Run: headless pygame with SDL's dummy video driver; simulated clock (each Clock.tick advances the game by its frame time, no real sleeping); random seed 0; keys injected as events and as key.get_pressed() state; no mouse input.
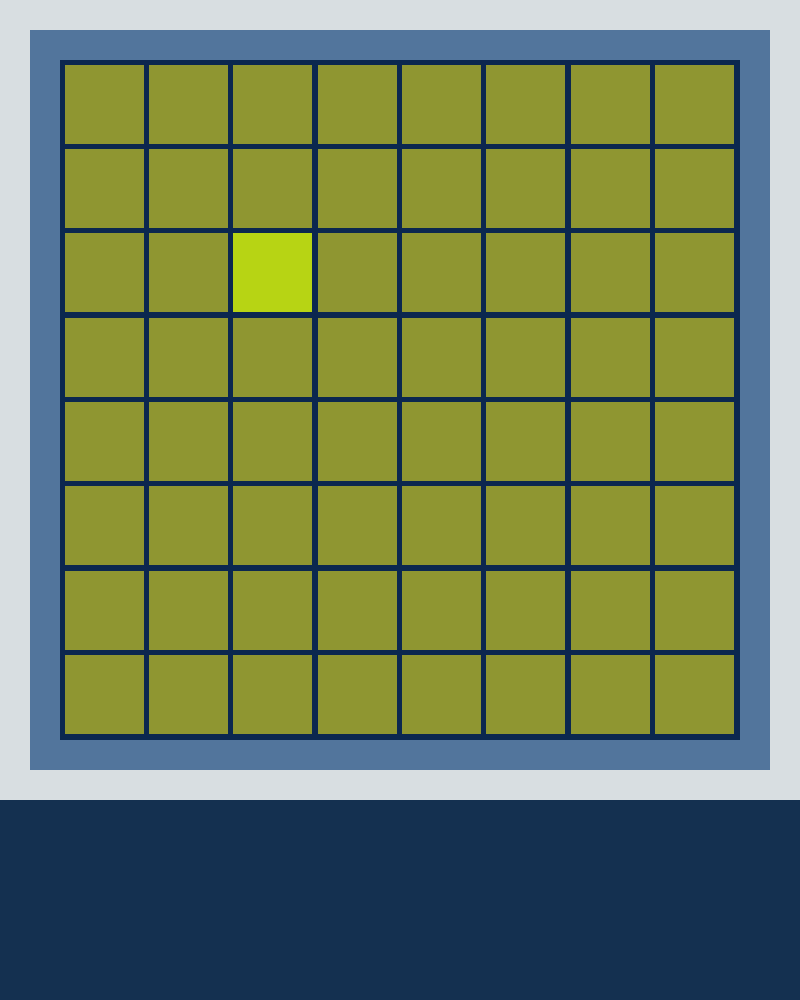
Frame 1 of 4 · flips 1–60 · no input
Frame 2 of 4 · flips 61–180 · tapped SPACE, RETURN · held RIGHT (→), D · screen unchanged from frame 1, image omitted
Frame 3 of 4 · flips 181–300 · held DOWN (↓), S · screen unchanged from frame 2, image omitted
Frame 4 of 4 · flips 301–420 · held LEFT (←), A, UP (↑), W · screen unchanged from frame 3, image omitted

The pygame program that drew these frames:

import os
import pygame
import random

# so the interaction bar on top doesn't start offscreen
os.environ['SDL_VIDEO_WINDOW_POS'] = "20,20"
pygame.init()

# define constants
clock = pygame.time.Clock()
screenWidth = 800
screenHeight = 1000
outerBorder = 30
innerBorder = 30
innestBorder = 5
taskbarHeight = 200
squareLength = (screenWidth - (2*outerBorder) - (2*innerBorder) - (2*innestBorder) - (7 * innestBorder)) / 8.0
screen = pygame.display.set_mode((screenWidth, screenHeight))

BLOCK_SHAPES = {
    "2x2square": {
        "rotations": [[[1, 1], [1, 1]]],
        "color": (255, 255, 0),
        "probability": 100 / 14.0
    },
    "3x3square": {
        "rotations": [[1, 1, 1], [1, 1, 1], [1, 1, 1]],
        "color": (255, 255, 0),
        "probability": 100 / 14.0
    },
    "I_straight_2": {
        "rotations": [[[1], [1]], [[1, 1]]],
        "color": (255, 255, 0),
        "probability": 100 / 14.0
    },
    "I_straight_3": {
        "rotations": [[[1], [1], [1]], [[1, 1, 1]]],
        "color": (255, 255, 0),
        "probability": 100 / 14.0
    },
    "I_straight_4": {
        "rotations": [[[1], [1], [1], [1]], [[1, 1, 1, 1]]],
        "color": (255, 255, 0),
        "probability": 100 / 14.0
    },
    "I_straight_5": {
        "rotations": [[[1], [1], [1], [1], [1]], [[1, 1, 1, 1, 1]]],
        "color": (255, 255, 0),
        "probability": 100 / 14.0
    },
    "L_shape_2": {
        "rotations": [[[1, 0], [1, 1]], [[1, 1], [1, 0]], [[0, 1], [1, 1]], [[1, 1], [0, 1]]],
        "color": (255, 255, 0),
        "probability": 100 / 14.0
    },
    "L_shape_3_1": {
        "rotations": [[[1, 0], [1, 0], [1, 1]], [[0, 1], [0, 1], [1, 1]], [[1, 1], [1, 0], [1, 0]], [[1, 1], [0, 1], [0, 1]]],
        "color": (255, 255, 0),
        "probability": 100 / 14.0
    },
    "L_shape_3_2": {
        "rotations": [[[1, 0, 0], [1, 0, 0], [1, 1, 1]], [[0, 0, 1], [0, 0, 1], [1, 1, 1]], [[1, 1, 1], [1, 0, 0], [1, 0, 0]], [[1, 1, 1], [0, 0, 1], [0, 0, 1]]],
        "color": (255, 255, 0),
        "probability": 100 / 14.0
    },
    "3x3staircase": {
        "rotations": [[[1, 0, 0], [0, 1, 0], [0, 0, 1]], [[0, 0, 1], [0, 1, 0], [1, 0, 0]]],
        "color": (255, 255, 0),
        "probability": 100 / 14.0
    },
    "2x2staircase": {
        "rotations": [[[1, 0], [0, 1]], [[0, 1], [1, 0]]],
        "color": (255, 255, 0),
        "probability": 100 / 14.0
    },
    "2x3rect": {
        "rotations": [[[1, 1, 1], [1, 1, 1]]],
        "color": (255, 255, 0),
        "probability": 100 / 14.0
    },
    "S_shaped": {
        "rotations": [[[1, 1, 0], [0, 1, 1]], [[0, 1, 1], [1, 1, 0]], [[0, 1], [1, 1], [1, 0]], [[1, 0], [1, 1], [0, 1]]],
        "color": (255, 255, 0),
        "probability": 100 / 14.0
    },
    "T_shaped": {
        "rotations": [[[1, 1, 1], [0, 1, 0]], [[0, 1, 0], [1, 1, 1]], [[0, 1], [1, 1], [0, 1]], [[1, 0], [1, 1], [1, 0]]],
        "color": (255, 255, 0),
        "probability": 100 / 14.0
    }
}

class Block:
    def __init__(self, block_type_name, row, col):
        definition = BLOCK_SHAPES[block_type_name]
        self.color = definition["color"]
        self.rotations = definition["rotations"]
        self.current_rotation_index = 0
        self.shape = self.rotations[self.current_rotation_index] # The active shape

        self.row = row
        self.col = col

        self.height = len(self.shape)
        self.width = len(self.shape[0]) if self.height > 0 else 0

pygame.display.set_caption("test")
pegs = [[0] * 8 for i in range(8)]

running = True
while running:
    # poll for events
    for event in pygame.event.get():
        if event.type == pygame.QUIT:
            running = False

    # fill the screen with a color to wipe away anything from last frame
    screen.fill("#D8DEE1")
    pygame.draw.rect(screen, "#52759C", (outerBorder, outerBorder, (screenWidth - (2 *outerBorder)), (screenHeight - taskbarHeight - (2 * outerBorder))))
    pygame.draw.rect(screen, "#0b274f", (outerBorder + innerBorder, outerBorder + innerBorder, screenWidth - (2 *outerBorder + 2 * innerBorder), screenHeight - taskbarHeight - (2 *outerBorder + 2 * innerBorder)))
    pygame.draw.rect(screen, "#143050", (0, screenHeight - taskbarHeight, screenWidth, taskbarHeight))

    pegs[2][2] = 1;
    # RENDER YOUR GAME HERE
    for i in range(8):
        for j in range(8):
            xpos = outerBorder + innerBorder + innestBorder + i * (squareLength + innestBorder)
            ypos = outerBorder + innerBorder + innestBorder + j * (squareLength + innestBorder)
            if pegs[i][j] == 0:
                pygame.draw.rect(screen, "#8f9631ff", (xpos, ypos, squareLength, squareLength))
            else:
                pygame.draw.rect(screen, "#b7d414ff", (xpos, ypos, squareLength, squareLength))

    pygame.display.flip()

    clock.tick(60)  # limits FPS to 60

pygame.quit()
